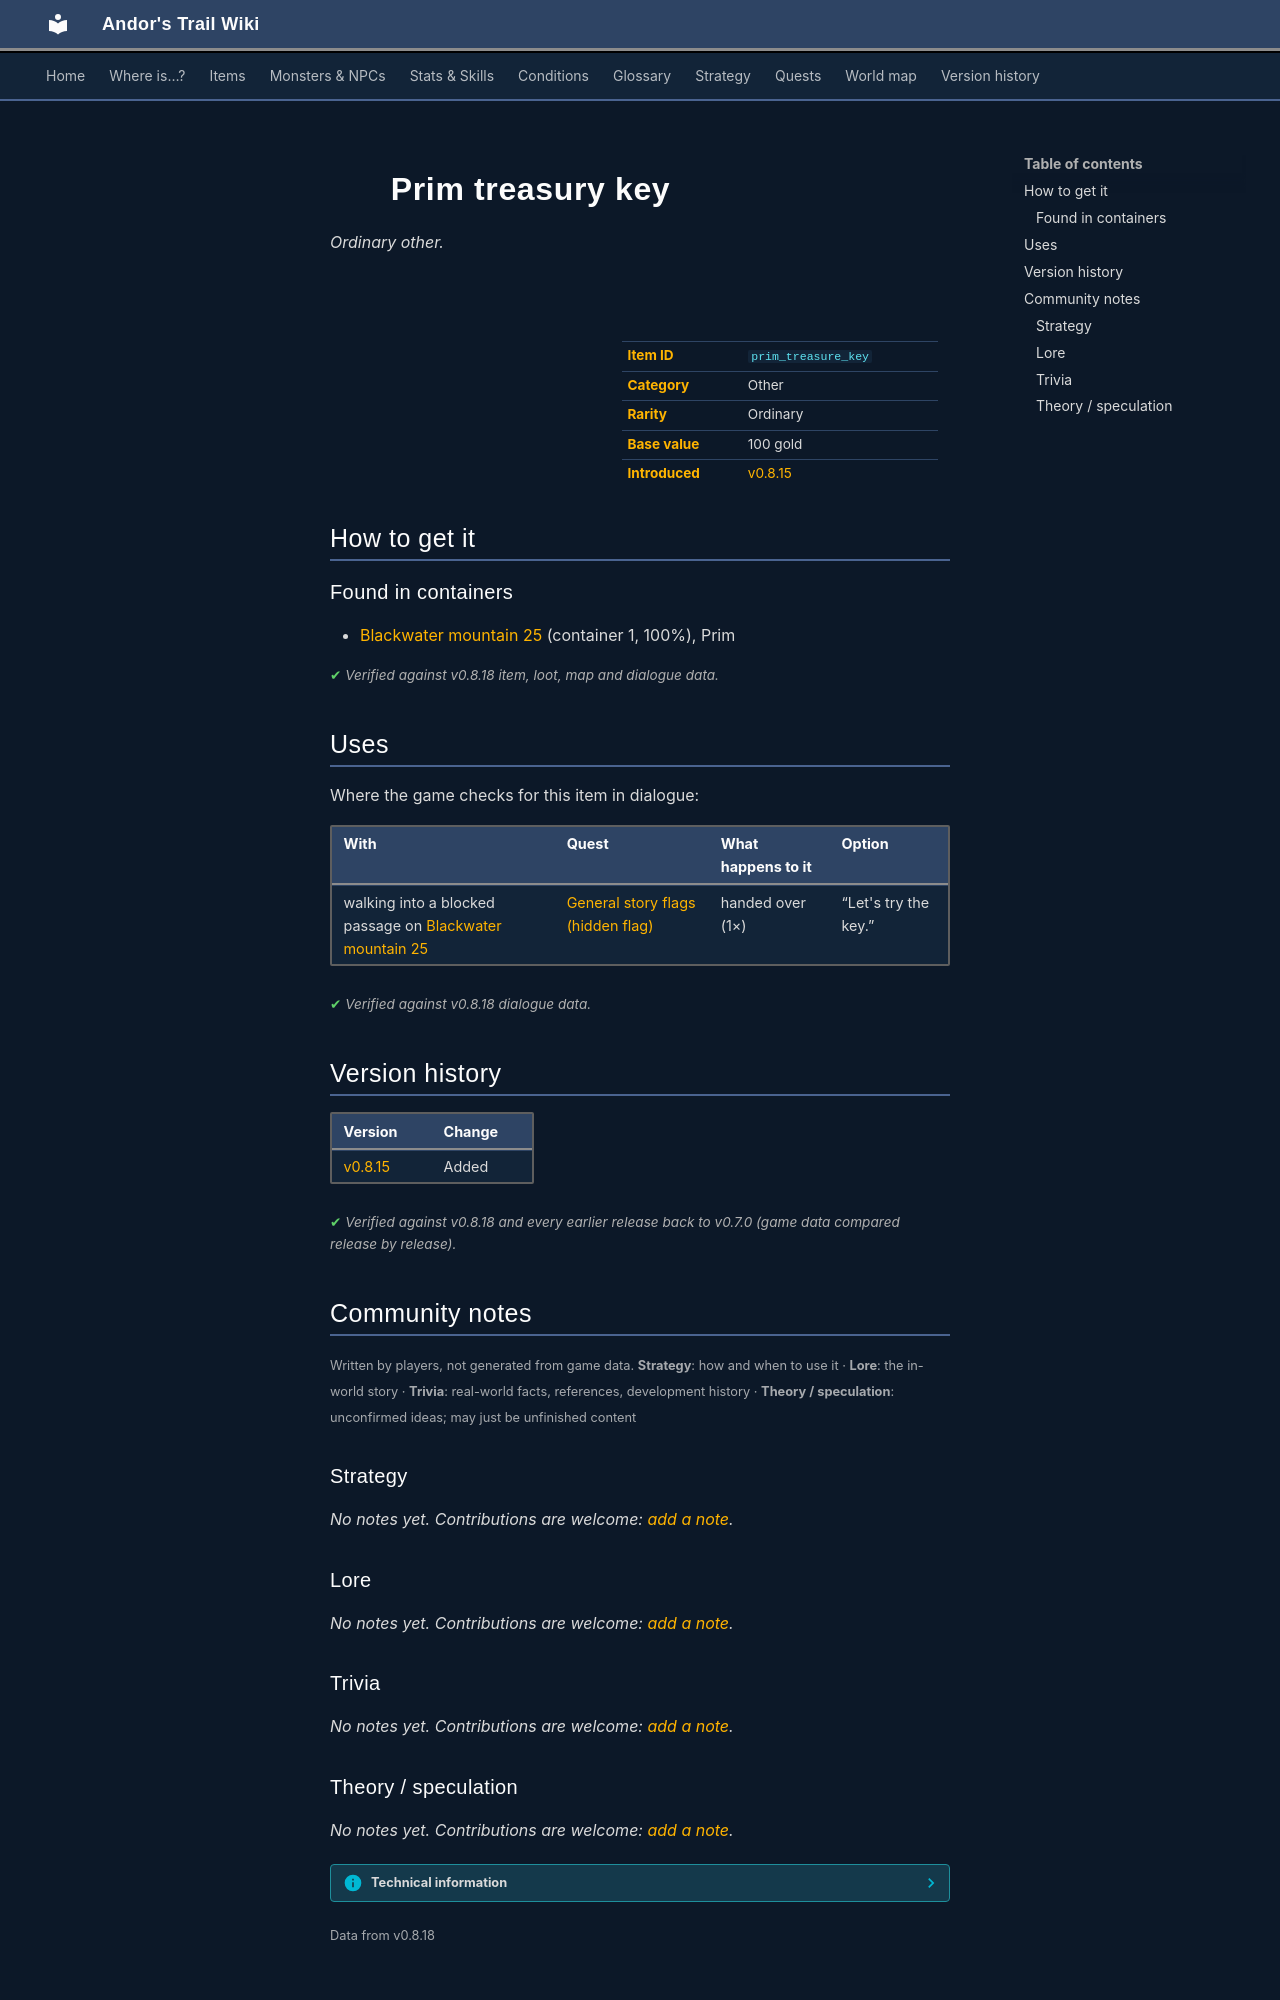

repository: asdfghjkl628/Andor-s-Trail-Wikiiii · page: items/prim_treasure_key/index.html · generator: mkdocs

---
description: "Prim treasury key is a ordinary other in Andor's Trail. How to get it: containers."
---

# ![](../assets/icons/items/items_japozero_392.png){ .sprite } Prim treasury key

*Ordinary other.*

<div class="infobox" markdown>

<p class="ib-img"><img class="sprite" src="../../assets/icons/items/items_japozero_392.png" alt=""></p>

| | |
|---|---|
| **Item ID** | `prim_treasure_key` |
| **Category** | Other |
| **Rarity** | Ordinary |
| **Base value** | 100 gold |
| **Introduced** | [v0.8.15](../versions/0.8.15.md) |

</div>

## How to get it

### Found in containers

- [Blackwater mountain 25](../maps/blackwater_mountain25.md#container-0) (container 1, 100%), Prim


<p class="verified">Verified against v0.8.18 item, loot, map and dialogue data.</p>

## Uses

Where the game checks for this item in dialogue:

| With | Quest | What happens to it | Option |
|---|---|---|---|
| walking into a blocked passage on [Blackwater mountain 25](../maps/blackwater_mountain25.md) | [General story flags (hidden flag)](../quests/nondisplay.md#stage-80) | handed over (1×) | “Let's try the key.” |

<p class="verified">Verified against v0.8.18 dialogue data.</p>


## Version history

| Version | Change |
|---|---|
| [v0.8.15](../versions/0.8.15.md) | Added |

<p class="verified">Verified against v0.8.18 and every earlier release back to v0.7.0 (game data compared release by release).</p>


## Community notes

<small>Written by players, not generated from game data. **Strategy**: how and when to use it · **Lore**: the in-world story · **Trivia**: real-world facts, references, development history · **Theory / speculation**: unconfirmed ideas; may just be unfinished content</small>

### Strategy

*No notes yet. Contributions are welcome: [add a note](https://github.com/asdfghjkl628/Andor-s-Trail-Wikiiii/new/main/notes/items?filename=prim_treasure_key.md&value=%23%23%20Strategy%0A%0A%3C%21--%20how%20and%20when%20to%20use%20it%20--%3E%0A%0A%23%23%20Lore%0A%0A%3C%21--%20the%20in-world%20story%20--%3E%0A%0A%23%23%20Trivia%0A%0A%3C%21--%20real-world%20facts%2C%20references%2C%20development%20history%20--%3E%0A%0A%23%23%20Theory%20/%20speculation%0A%0A%3C%21--%20unconfirmed%20ideas%3B%20may%20just%20be%20unfinished%20content%20--%3E%0A).*

### Lore

*No notes yet. Contributions are welcome: [add a note](https://github.com/asdfghjkl628/Andor-s-Trail-Wikiiii/new/main/notes/items?filename=prim_treasure_key.md&value=%23%23%20Strategy%0A%0A%3C%21--%20how%20and%20when%20to%20use%20it%20--%3E%0A%0A%23%23%20Lore%0A%0A%3C%21--%20the%20in-world%20story%20--%3E%0A%0A%23%23%20Trivia%0A%0A%3C%21--%20real-world%20facts%2C%20references%2C%20development%20history%20--%3E%0A%0A%23%23%20Theory%20/%20speculation%0A%0A%3C%21--%20unconfirmed%20ideas%3B%20may%20just%20be%20unfinished%20content%20--%3E%0A).*

### Trivia

*No notes yet. Contributions are welcome: [add a note](https://github.com/asdfghjkl628/Andor-s-Trail-Wikiiii/new/main/notes/items?filename=prim_treasure_key.md&value=%23%23%20Strategy%0A%0A%3C%21--%20how%20and%20when%20to%20use%20it%20--%3E%0A%0A%23%23%20Lore%0A%0A%3C%21--%20the%20in-world%20story%20--%3E%0A%0A%23%23%20Trivia%0A%0A%3C%21--%20real-world%20facts%2C%20references%2C%20development%20history%20--%3E%0A%0A%23%23%20Theory%20/%20speculation%0A%0A%3C%21--%20unconfirmed%20ideas%3B%20may%20just%20be%20unfinished%20content%20--%3E%0A).*
